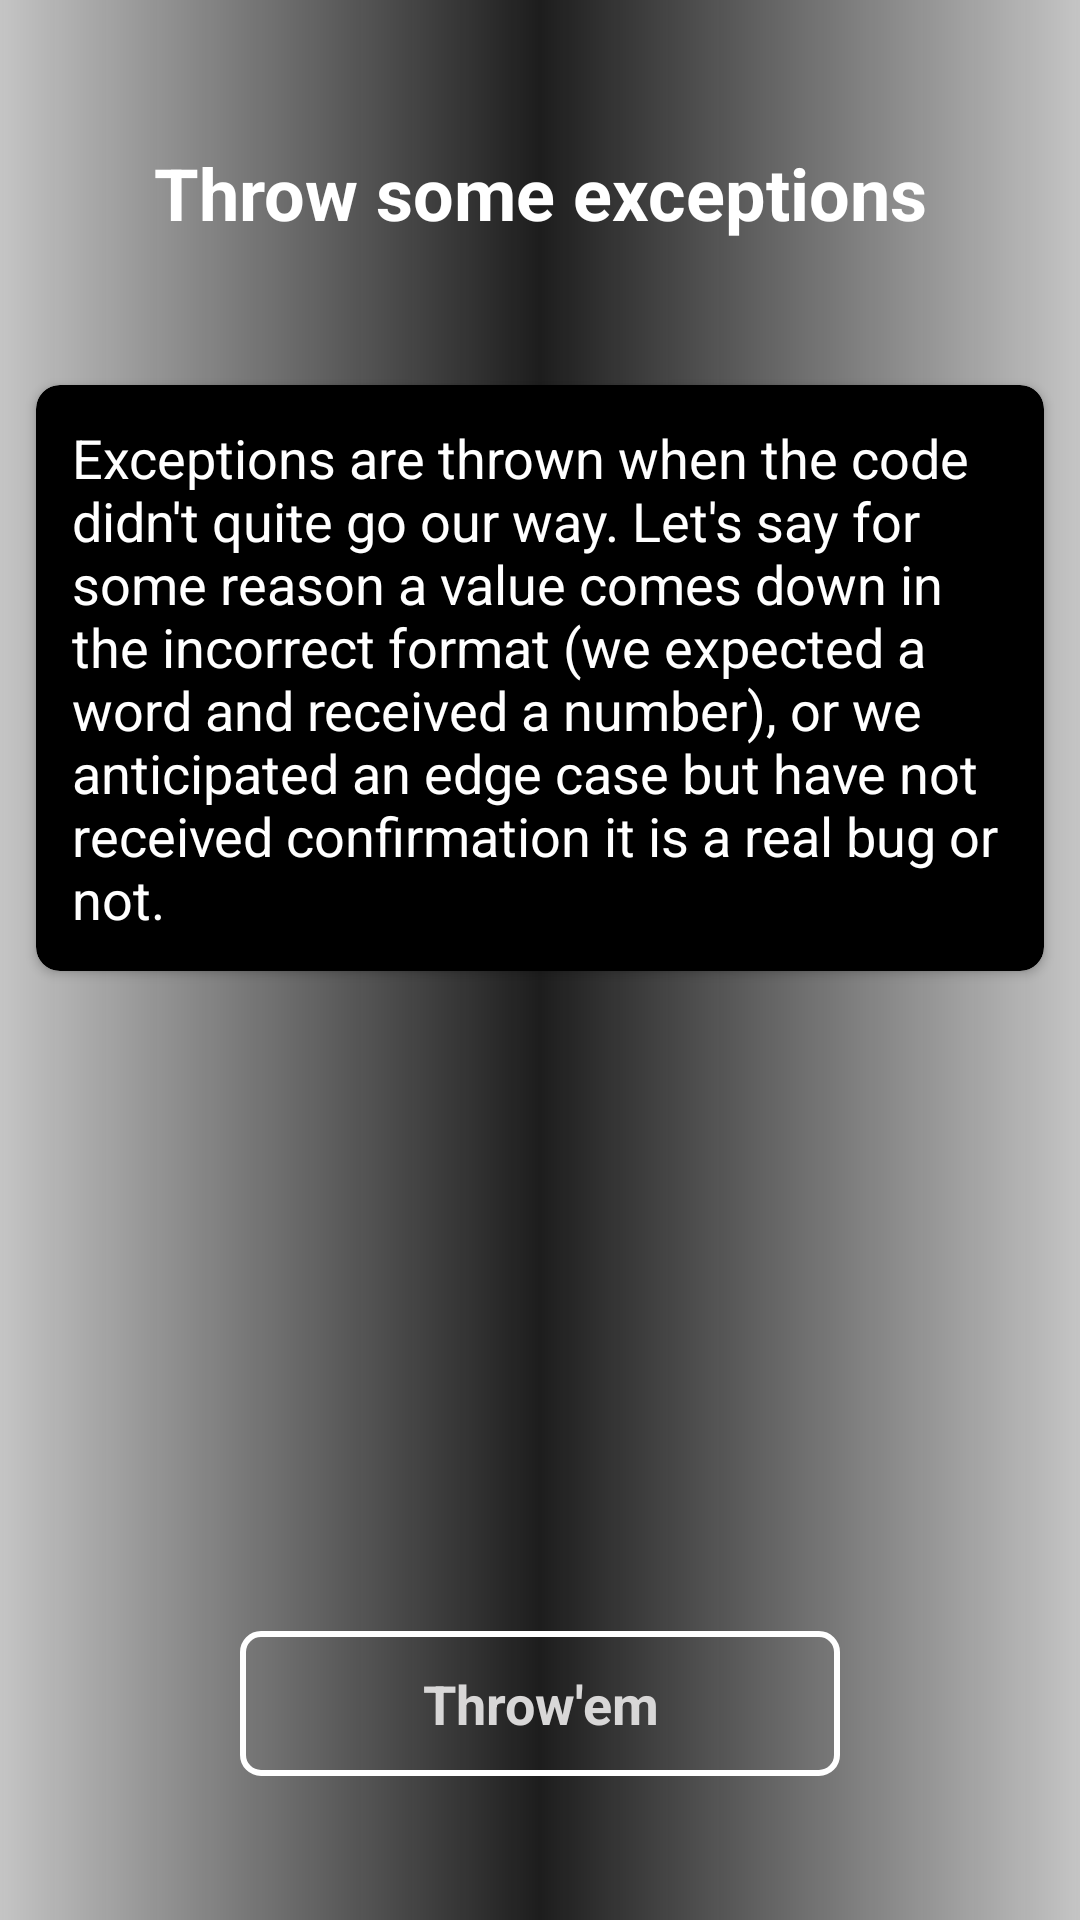

Write the Android layout XML for this screen, with the resource values it uses.
<!-- AndroidManifest.xml: application theme AppTheme -->
<!-- res/layout/fragment_exception.xml -->
<?xml version="1.0" encoding="utf-8"?>
<androidx.constraintlayout.widget.ConstraintLayout xmlns:android="http://schemas.android.com/apk/res/android"
    xmlns:tools="http://schemas.android.com/tools"
    xmlns:app="http://schemas.android.com/apk/res-auto"
    android:orientation="vertical"
    android:layout_width="match_parent"
    android:layout_height="match_parent"
    tools:background="@color/offBlack">

    <View
        android:layout_width="match_parent"
        android:layout_height="match_parent"
        android:background="@drawable/fragment_background"
        app:layout_constraintStart_toStartOf="parent"
        app:layout_constraintTop_toTopOf="parent"
        />

    <TextView
        android:id="@+id/exception_title"
        android:layout_marginTop="@dimen/margin_top"
        android:layout_width="match_parent"
        android:layout_height="wrap_content"
        style="@style/font_lrg_wht"
        android:gravity="center"
        app:layout_constraintStart_toStartOf="parent"
        app:layout_constraintTop_toTopOf="parent"
        app:layout_constraintEnd_toEndOf="parent"
        android:text="@string/exception_title"/>


    <androidx.cardview.widget.CardView
        android:layout_width="0dp"
        android:layout_height="wrap_content"
        app:layout_constraintTop_toBottomOf="@id/exception_title"
        app:layout_constraintStart_toStartOf="parent"
        app:layout_constraintEnd_toEndOf="parent"
        android:layout_marginTop="@dimen/margin_top"
        android:layout_marginStart="@dimen/default_margin"
        android:layout_marginEnd="@dimen/default_margin"
        app:cardBackgroundColor="@color/pureBlack"
        app:cardCornerRadius="8dp"
        android:elevation="4dp"
        >

        <TextView
            android:layout_width="match_parent"
            android:layout_height="wrap_content"
            android:text="@string/exception_description"
            style="@style/font_med_wht"
            android:layout_margin="@dimen/default_margin"/>

    </androidx.cardview.widget.CardView>

    <TextView
        android:id="@+id/exception_launch_btn"
        android:layout_width="200dp"
        android:layout_height="0dp"
        style="@style/font_style_clickable"
        app:layout_constraintStart_toStartOf="parent"
        app:layout_constraintEnd_toEndOf="parent"
        app:layout_constraintBottom_toBottomOf="parent"
        android:layout_marginBottom="@dimen/margin_top"
        android:text="@string/exception_button"/>



</androidx.constraintlayout.widget.ConstraintLayout>
<!-- resources referenced by this layout -->
<resources>
  <color name="offBlack">#1D1D1D</color>
  <color name="pureBlack">#000000</color>
  <dimen name="default_margin">12dp</dimen>
  <dimen name="margin_top">48dp</dimen>
  <!-- drawable fragment_background (drawable) -->
  <?xml version="1.0" encoding="utf-8"?>
  <shape xmlns:android="http://schemas.android.com/apk/res/android"
      android:shape="rectangle">
  
      <gradient
          android:angle="0"
          android:endColor="#4D3D3D3D"
          android:centerColor="#1D1D1D"
          android:startColor="#4D3D3D3D"
          android:type="linear" />
  
  </shape>
  <string name="exception_button">Throw\'em</string>
  <string name="exception_description">Exceptions are thrown when the code didn\'t quite go our way. Let\'s say for some reason a value comes down in the incorrect format (we expected a word and received a number), or we anticipated an edge case but have not received confirmation it is a real bug or not.</string>
  <string name="exception_title">Throw some exceptions</string>
  <style name="font_lrg_wht">
          <item name="android:textStyle">bold</item>
          <item name="android:textColor">@color/pureWhite</item>
          <item name="android:textSize">24sp</item>
      </style>
  <style name="font_med_wht">
          <item name="android:textColor">@color/pureWhite</item>
          <item name="android:textSize">18sp</item>
      </style>
  <style name="font_style_clickable">
          <item name="android:textSize">18sp</item>
          <item name="android:textColor">@color/textColor</item>
          <item name="android:textStyle">bold</item>
          <item name="android:background">@drawable/background_text_button_wht</item>
          <item name="android:focusable">true</item>
          <item name="android:clickable">true</item>
          <item name="android:foreground">?attr/selectableItemBackground</item>
          <item name="android:padding">@dimen/default_margin</item>
          <item name="android:gravity">center</item>
      </style>
  <style name="AppTheme" parent="Theme.MaterialComponents.DayNight.NoActionBar">
          
          <item name="colorPrimary">@color/colorPrimary</item>
          <item name="colorPrimaryDark">@color/colorPrimaryDark</item>
          <item name="colorAccent">@color/colorAccent</item>
          <item name="colorControlHighlight">@color/pureWhite</item>
      </style>
  <color name="pureWhite">#FFFFFF</color>
  <color name="textColor">#D8D7D7</color>
  <!-- drawable background_text_button_wht (drawable) -->
  <?xml version="1.0" encoding="utf-8"?>
  <shape xmlns:android="http://schemas.android.com/apk/res/android"
      android:shape="rectangle">
  
      
      
      
      
      
      
  
      <corners
          android:radius="@dimen/button_corner"/>
  
      <stroke
          android:width="2dp"
          android:color="@color/pureWhite" />
  
  </shape>
  <color name="colorPrimary">#000000</color>
  <color name="colorPrimaryDark">#000000</color>
  <color name="colorAccent">#303F9F</color>
  <dimen name="button_corner">6dp</dimen>
</resources>
